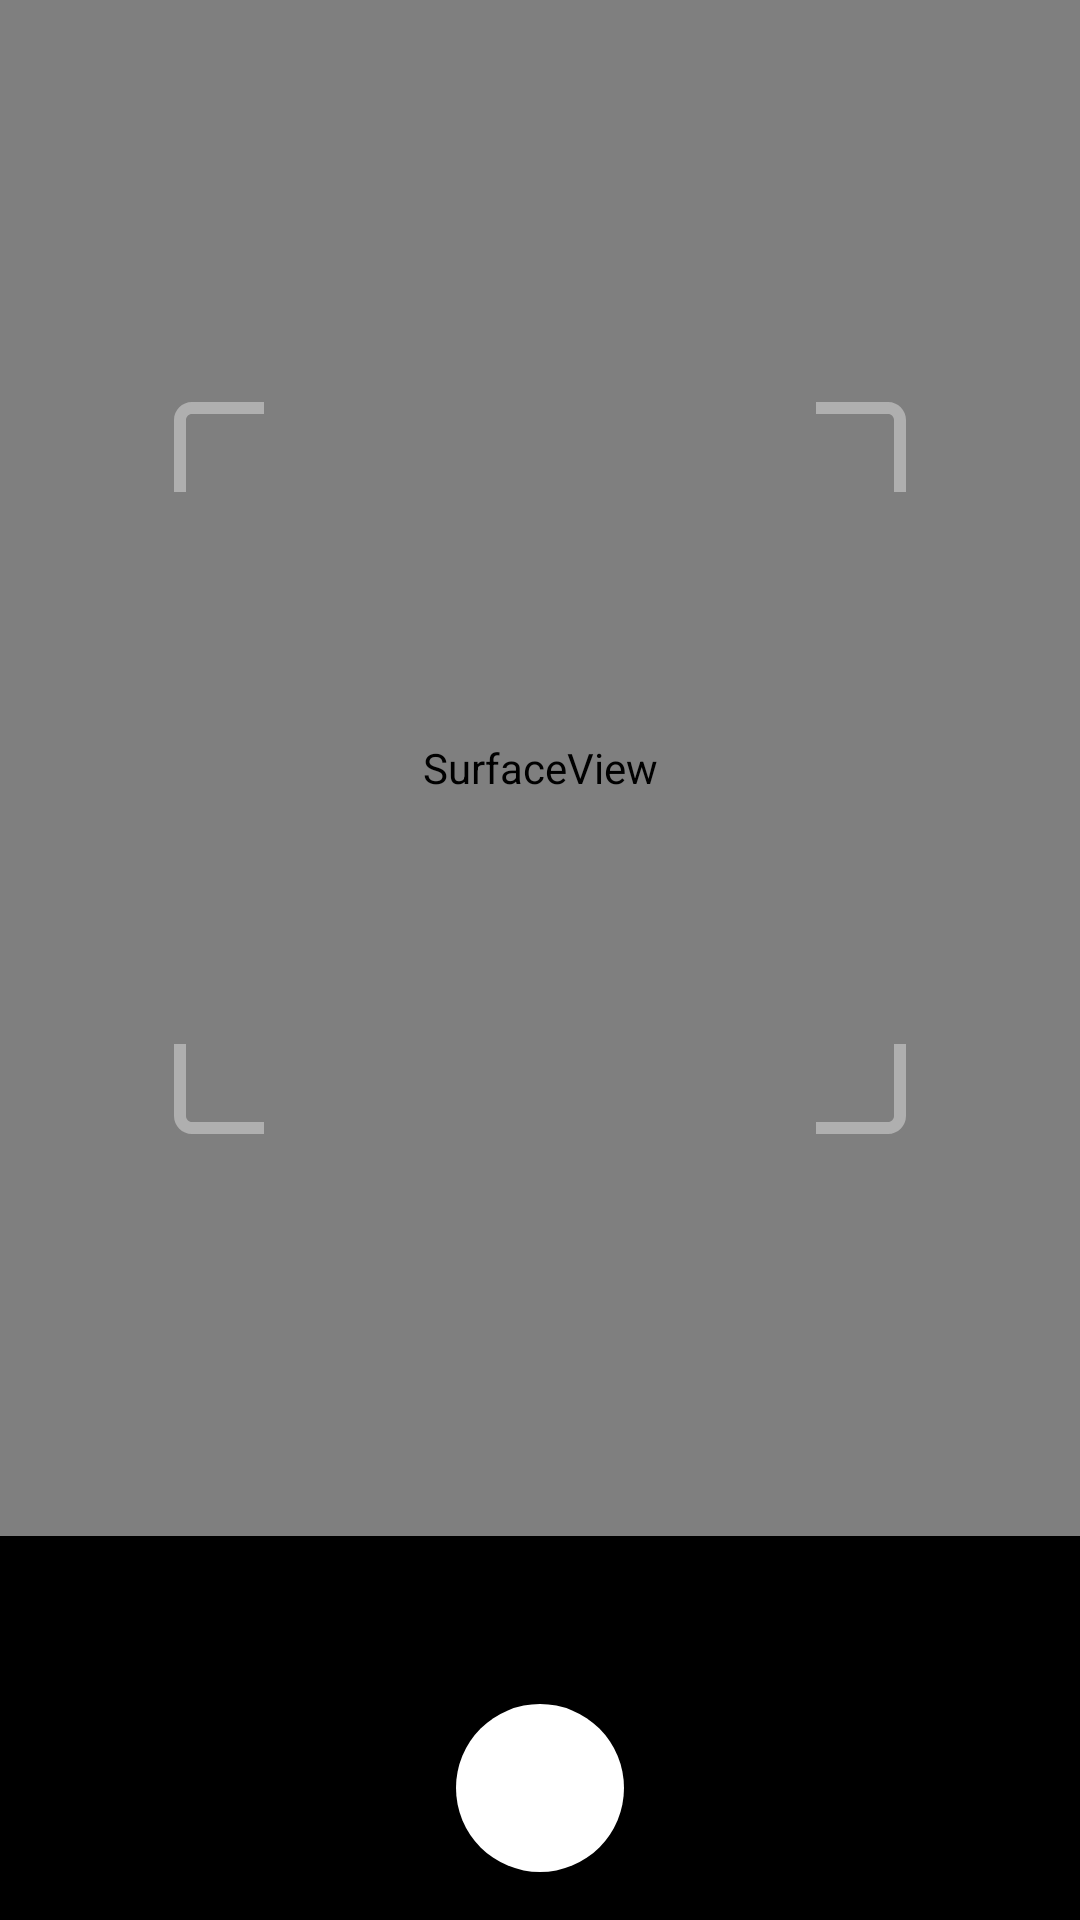

Layout XML and referenced resources for this Android screen:
<!-- AndroidManifest.xml: application theme AppTheme -->
<!-- res/layout/lo_qrscanner.xml -->
<?xml version="1.0" encoding="utf-8"?>
<androidx.constraintlayout.widget.ConstraintLayout xmlns:android="http://schemas.android.com/apk/res/android"
    xmlns:app="http://schemas.android.com/apk/res-auto"
    xmlns:tools="http://schemas.android.com/tools"
    android:layout_width="match_parent"
    android:layout_height="match_parent"
    android:background="#000000">

    <com.google.android.material.floatingactionbutton.FloatingActionButton
        android:id="@+id/flashlight_fab"
        android:layout_width="wrap_content"
        android:layout_height="wrap_content"
        android:layout_marginBottom="16dp"
        android:backgroundTint="#ffffff"
        android:clickable="true"
        app:borderWidth="0dp"
        app:layout_constraintBottom_toBottomOf="parent"
        app:layout_constraintEnd_toEndOf="parent"
        app:layout_constraintStart_toStartOf="parent"
        app:srcCompat="@drawable/ic_flash_off" />

    <SurfaceView
        android:id="@+id/camerapreview"
        android:layout_width="match_parent"
        android:layout_height="0dp"
        app:layout_constraintBottom_toTopOf="@+id/guideline3"
        app:layout_constraintEnd_toEndOf="parent"
        app:layout_constraintHorizontal_bias="1.0"
        app:layout_constraintStart_toStartOf="parent"
        app:layout_constraintTop_toTopOf="parent"
        app:layout_constraintVertical_bias="0.0" />

    <ImageView
        android:id="@+id/imageView2"
        android:layout_width="wrap_content"
        android:layout_height="wrap_content"
        app:layout_constraintBottom_toBottomOf="@id/camerapreview"
        app:layout_constraintEnd_toEndOf="@id/camerapreview"
        app:layout_constraintStart_toStartOf="@id/camerapreview"
        app:layout_constraintTop_toTopOf="@id/camerapreview"
        app:srcCompat="@drawable/ic_subtract" />

    <Button
        android:id="@+id/back_btn"
        style="@style/Widget.MaterialComponents.Button.TextButton"
        android:layout_width="40dp"
        android:layout_height="40dp"
        android:layout_marginStart="16dp"
        android:layout_marginTop="32dp"
        android:elevation="0dp"
        android:insetTop="0dp"
        android:insetBottom="0dp"
        app:cornerRadius="48dp"
        app:icon="@drawable/ic_cross"
        app:iconGravity="textStart"
        app:iconPadding="0dp"
        app:iconTint="#ffffff"
        app:layout_constraintStart_toStartOf="parent"
        app:layout_constraintTop_toTopOf="parent"
        app:rippleColor="@color/itemHighlightColor" />

    <androidx.constraintlayout.widget.Guideline
        android:id="@+id/guideline3"
        android:layout_width="wrap_content"
        android:layout_height="wrap_content"
        android:orientation="horizontal"
        app:layout_constraintGuide_percent="0.80" />

</androidx.constraintlayout.widget.ConstraintLayout>
<!-- resources referenced by this layout -->
<resources>
  <color name="itemHighlightColor">#1F000000</color>
  <!-- drawable ic_cross (drawable) -->
  <vector xmlns:android="http://schemas.android.com/apk/res/android"
      android:width="24dp"
      android:height="24dp"
      android:viewportWidth="24"
      android:viewportHeight="24">
      <path
          android:pathData="M18.3,5.71C17.91,5.32 17.28,5.32 16.89,5.71L12,10.59L7.11,5.7C6.72,5.31 6.09,5.31 5.7,5.7C5.31,6.09 5.31,6.72 5.7,7.11L10.59,12L5.7,16.89C5.31,17.28 5.31,17.91 5.7,18.3C6.09,18.69 6.72,18.69 7.11,18.3L12,13.41L16.89,18.3C17.28,18.69 17.91,18.69 18.3,18.3C18.69,17.91 18.69,17.28 18.3,16.89L13.41,12L18.3,7.11C18.68,6.73 18.68,6.09 18.3,5.71Z"
          android:fillColor="#000000" />
  </vector>
  <!-- drawable ic_subtract (drawable) -->
  <vector xmlns:android="http://schemas.android.com/apk/res/android"
      android:width="244dp"
      android:height="244dp"
      android:viewportWidth="244"
      android:viewportHeight="244">
    <path
        android:pathData="M0,6C0,2.686 2.686,0 6,0H30V4H6C4.895,4 4,4.895 4,6V30H0L0,6ZM0,214V238C0,241.314 2.686,244 6,244H30V240H6C4.895,240 4,239.105 4,238V214H0ZM240,214V238C240,239.105 239.105,240 238,240H214V244H238C241.314,244 244,241.314 244,238L244,214H240ZM244,30V6C244,2.686 241.314,0 238,0H214V4H238C239.105,4 240,4.895 240,6V30H244Z"
        android:fillColor="#ffffff"
        android:fillAlpha="0.38"
        android:fillType="evenOdd"/>
  </vector>
  <style name="AppTheme" parent="Theme.MaterialComponents.Light.NoActionBar">
          <item name="colorPrimary">@color/colorPrimary</item>
          <item name="colorPrimaryDark">@color/colorPrimaryDark</item>
          <item name="colorAccent">@color/colorAccent</item>
          <item name="colorSecondary">@color/colorSecondary</item>
          <item name="searchViewStyle">@style/MySearchViewStyle</item>
          <item name="android:windowDisablePreview">true</item>
          <item name="android:windowBackground">@null</item>
          <item name="colorControlActivated">@color/colorPrimary</item>
      </style>
  <color name="colorPrimary">#FECC00</color>
  <color name="colorPrimaryDark">#ecbc04</color>
  <color name="colorAccent">#E5097F</color>
  <color name="colorSecondary">#01A299</color>
  <style name="MySearchViewStyle" parent="Widget.AppCompat.SearchView">
          <item name="android:closeIcon">@drawable/ic_round_close_white_24</item>
      </style>
</resources>
